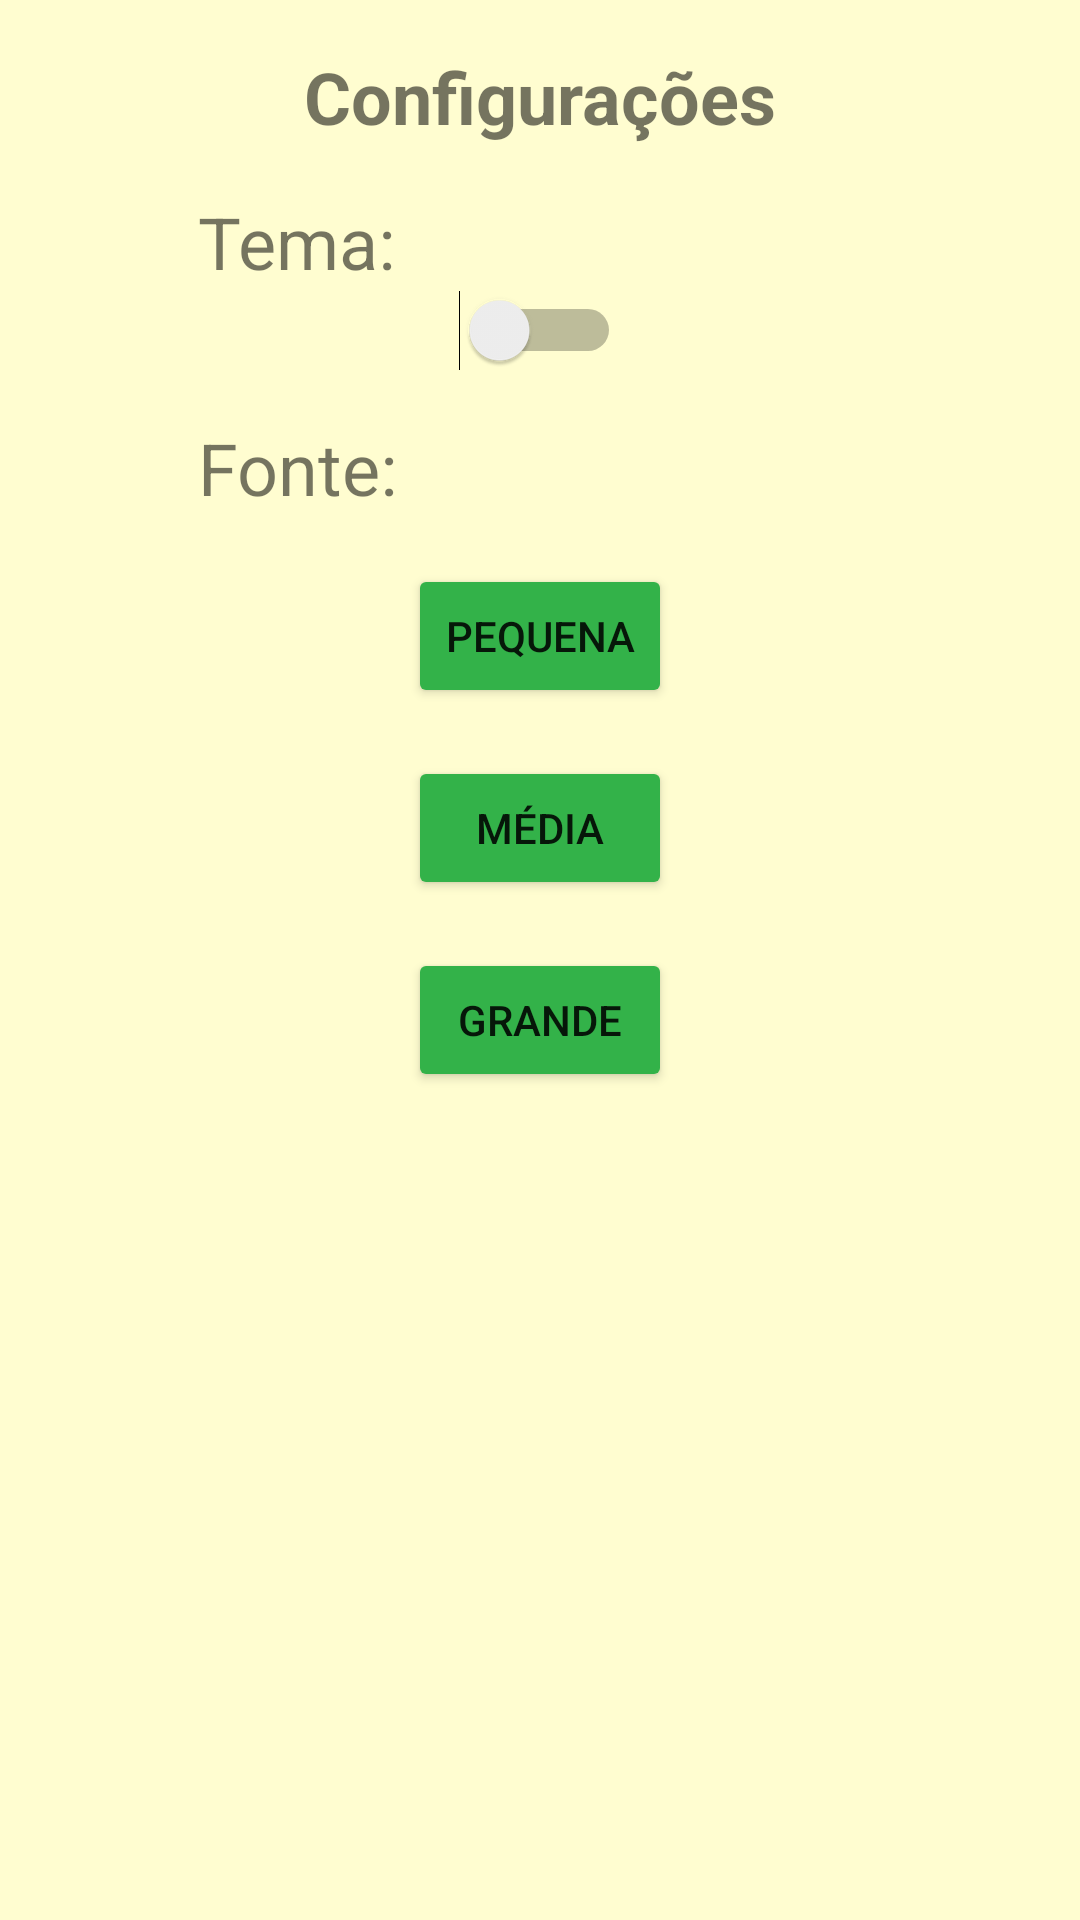

Produce the Android XML layout that renders to this screen, including the resource entries it uses.
<!-- AndroidManifest.xml: application theme Theme.TESTTCC2 -->
<!-- res/layout/activity_configuracao.xml -->
<?xml version="1.0" encoding="utf-8"?>
<LinearLayout xmlns:android="http://schemas.android.com/apk/res/android"
    xmlns:tools="http://schemas.android.com/tools"
    style="@style/SCREEN"
    android:layout_width="match_parent"
    android:layout_height="match_parent"
    android:orientation="vertical"
    android:padding="16dp"


    tools:ignore="UseSwitchCompatOrMaterialXml">
    <TextView
        android:layout_width="wrap_content"
        android:layout_height="wrap_content"
        android:text="Configurações"
        android:textSize="24sp"
        android:id="@+id/configuracoesTEXT"
        android:textStyle="bold"
        android:layout_gravity="center"
        android:layout_marginBottom="16dp" />

    <TextView
        android:id="@+id/temaTextView"
        style="@style/TEXT"
        android:layout_width="wrap_content"
        android:textSize="24sp"
        android:layout_height="wrap_content"
        android:layout_gravity="start"
        android:layout_marginStart="50dp"
        android:text="Tema:" />


    <Switch
        android:id="@+id/Switcher"
        android:layout_width="wrap_content"
        android:layout_height="wrap_content"
        android:layout_gravity="center" />

    <TextView
        android:id="@+id/fonteTextView"
        style="@style/TEXT"
        android:layout_width="wrap_content"
        android:layout_height="wrap_content"
        android:textSize="24sp"
        android:layout_gravity="start"
        android:layout_marginStart="50dp"
        android:layout_marginTop="16dp"
        android:text="Fonte:" />

    <Button
        android:id="@+id/fontepequenaButton"
        android:layout_width="wrap_content"
        android:layout_height="wrap_content"
        android:layout_gravity="center"
        android:layout_marginTop="16dp"
        android:text="Pequena"
        android:backgroundTint="#33b249"/>

    <Button
        android:id="@+id/fontemediaButton"
        android:layout_width="wrap_content"
        android:layout_height="wrap_content"
        android:layout_gravity="center"
        android:layout_marginTop="16dp"
        android:text="Média"
        android:backgroundTint="#33b249"/>

    <Button
        android:id="@+id/fontegrandeButton"
        android:layout_width="wrap_content"
        android:layout_height="wrap_content"
        android:layout_gravity="center"
        android:layout_marginTop="16dp"
        android:text="Grande"
        android:backgroundTint="#33b249"/>

</LinearLayout>
<!-- resources referenced by this layout -->
<resources>
  <style name="SCREEN">
          <item name="android:background">#fffdd0</item>
      </style>
  <style name="Theme.TESTTCC2" parent="Theme.MaterialComponents.DayNight.DarkActionBar">
          
          <item name="colorPrimary">#B7B8B8</item>
          <item name="colorPrimaryVariant">#B7B8B8</item>
          <item name="colorOnPrimary">@color/black</item>
          
          <item name="colorSecondary">@color/teal_200</item>
          <item name="colorSecondaryVariant">@color/teal_700</item>
          <item name="colorOnSecondary">@color/black</item>
          
          <item name="android:statusBarColor" tools:targetApi="l">?attr/colorPrimaryVariant</item>
          
      </style>
  <color name="black">#FF000000</color>
  <color name="teal_200">#FF03DAC5</color>
  <color name="teal_700">#FF018786</color>
</resources>
